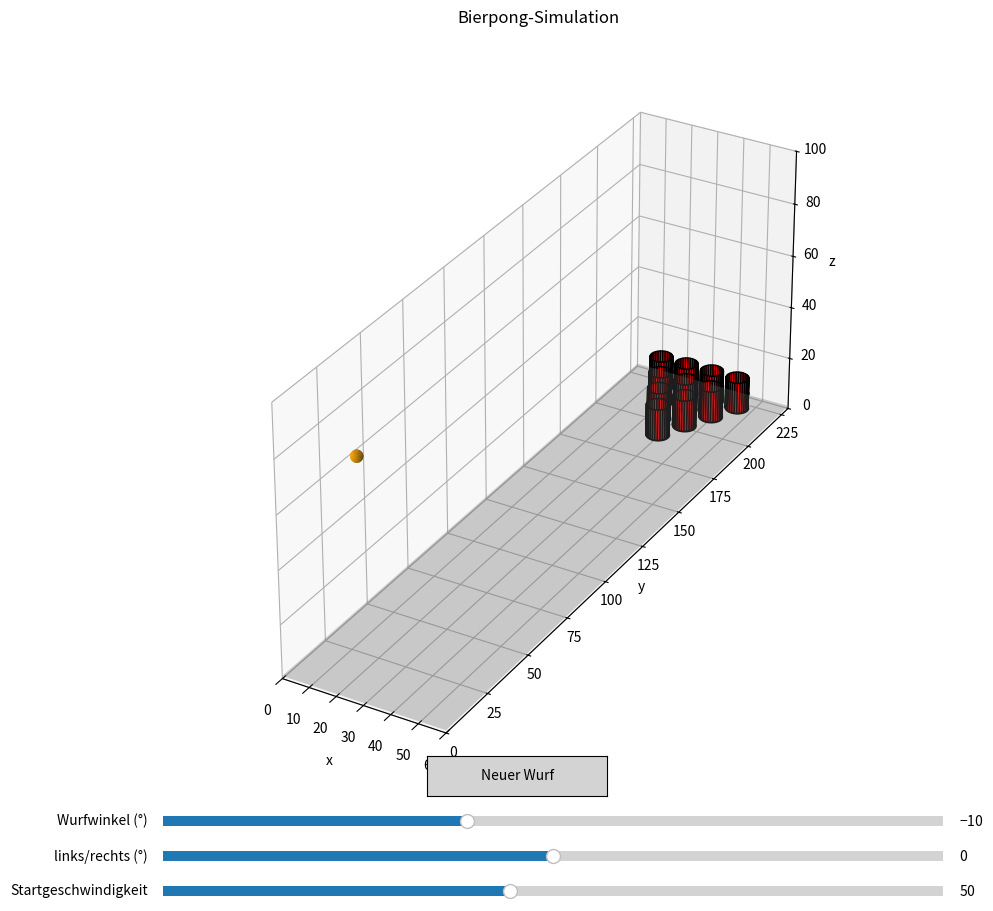

Write the Python code that produced this figure.
import numpy as np
import matplotlib.pyplot as plt
from matplotlib.widgets import Slider, Button
from mpl_toolkits.mplot3d import Axes3D
from mpl_toolkits.mplot3d.art3d import Poly3DCollection
from matplotlib.animation import FuncAnimation

# ----- Parameter -----
r_becher, h_becher = 4, 12
r_kugel = 2
x_tisch, y_tisch, z_tisch = 60, 230, 1
g = 9.81
e = 0.88

# ---- Becherpositionen ----
x0, y0 = 30, 190
positionen_versatz = [
    (0, 0), (-5, 10), (5, 10), (-10, 20), (0, 20), (10, 20),
    (-15, 30), (-5, 30), (5, 30), (15, 30)
]

# ---- Globale Variablen ----
ball_plot = [None]
ani = None

# ---- Funktionen ----
def erstelle_becher(x0, y0, z0):
    t = np.linspace(0, 2 * np.pi, 30)
    x_becher = r_becher * np.cos(t)
    y_becher = r_becher * np.sin(t)

    seiten = []
    for i in range(len(t) - 1):
        seiten.append([
            [x0 + x_becher[i], y0 + y_becher[i], z0],
            [x0 + x_becher[i + 1], y0 + y_becher[i + 1], z0],
            [x0 + x_becher[i + 1], y0 + y_becher[i + 1], z0 + h_becher],
            [x0 + x_becher[i], y0 + y_becher[i], z0 + h_becher]
        ])

    boden = [[x0 + x_becher[i], y0 + y_becher[i], z0] for i in range(len(t))]
    bieroberflaeche = [[x0 + x_becher[i], y0 + y_becher[i], z0 + h_becher/2] for i in range(len(t))]

    return seiten, [boden], [bieroberflaeche]

def zeichne_becher(ax, x, y, z=1):
    seiten, boden, bieroberflaeche = erstelle_becher(x, y, z)
    ax.add_collection3d(Poly3DCollection(seiten, facecolors='red', edgecolors='black', alpha=1))
    ax.add_collection3d(Poly3DCollection(boden, facecolors='darkred', edgecolors='black', alpha=0.8))
    ax.add_collection3d(Poly3DCollection(bieroberflaeche, facecolors='yellow', edgecolors='black', alpha=0.8))

def kugel_daten(x, y, z):
    u = np.linspace(0, 2 * np.pi, 30)
    v = np.linspace(0, np.pi, 15)
    X = r_kugel * np.outer(np.cos(u), np.sin(v)) + x
    Y = r_kugel * np.outer(np.sin(u), np.sin(v)) + y
    Z = r_kugel * np.outer(np.ones_like(u), np.cos(v)) + z
    return X, Y, Z

def berechne_bahn(v0, t_winkel_deg, p_winkel_deg):
    t_winkel = np.radians(t_winkel_deg)
    p_winkel = np.radians(p_winkel_deg)

    vx = v0 * np.cos(p_winkel) * np.sin(t_winkel)
    vy = v0 * np.cos(p_winkel) * np.cos(t_winkel)
    vz = v0 * np.sin(p_winkel)

    dt = 0.05
    t_max = 5
    px, py, pz = [], [], []

    x, y, z = 30, 0, 90
    vz0 = vz
    t_bounce = 0
    x0, y0, z0 = x, y, z

    for t in np.arange(0, t_max, dt):
        t_rel = t - t_bounce
        xt = x0 + vx * t_rel
        yt = y0 + vy * t_rel
        zt = z0 + vz0 * t_rel - 0.5 * g * t_rel**2
        vz_t = vz0 - g * t_rel

        # Aufprall auf Tisch
        if zt - r_kugel <= z_tisch and vz_t < 0:
            vz0 = -vz_t * e
            vx *= e
            vy *= e
            if abs(vz0) < 0.1:
                break  # zu wenig Energie zum Fortsetzen
            t_bounce = t
            x0, y0, z0 = xt, yt, z_tisch + r_kugel
            continue

        # Treffer in Becher
        for dx, dy in positionen_versatz:
            bx, by = x0 + dx, y0 + dy
            localS = transform_to_local(np.array([xt, yt, zt]), np.array([bx, by, 0]))
            dist = (localS[0])**2 + (localS[1])**2
            if zt <= h_becher and dist < (r_becher - r_kugel)**2:
                print("Bechertreffer")
                vx = vy = vz0 = 0
                x0, y0, z0 = xt, yt, zt
                t_bounce = t
                break

        px.append(xt)
        py.append(yt)
        pz.append(max(zt, z_tisch + r_kugel))

    return px, py, pz

def transform_to_local(P_global, C):
    # Vektor vom Zylinderzentrum zur Kugel
    r = P_global - C
    X_local = np.array([1, 0, 0])
    Y_local = np.array([0, 1, 0])
    Z_local = np.array([0, 0, 1])
    # Projektion in lokale Basis
    x_local = np.dot(r, X_local)
    y_local = np.dot(r, Y_local)
    z_local = np.dot(r, Z_local)

    return np.array([x_local, y_local, z_local])

# ----- Plot Setup -----
fig = plt.figure(figsize=(12, 10))
ax = fig.add_subplot(111, projection='3d')
ax.set_xlim(0, x_tisch)
ax.set_ylim(0, y_tisch)
ax.set_zlim(0, 100)
ax.set_xlabel("x")
ax.set_ylabel("y")
ax.set_zlabel("z")
ax.set_title("Bierpong-Simulation")
ax.set_box_aspect([x_tisch, y_tisch, 100])

# Tisch zeichnen
x_vals = [0, x_tisch]
y_vals = [0, y_tisch]
x_t, y_t = np.meshgrid(x_vals, y_vals)
z_t = np.ones_like(x_t) * z_tisch
ax.plot_surface(x_t, y_t, z_t, color='grey', alpha=0.3)

# Becher zeichnen
for dx, dy in positionen_versatz:
    zeichne_becher(ax, x0 + dx, y0 + dy)

# ----- Slider Setup -----
ax_v = plt.axes([0.2, 0.01, 0.65, 0.02])
ax_tw = plt.axes([0.2, 0.045, 0.65, 0.02])
ax_pw = plt.axes([0.2, 0.08, 0.65, 0.02])

s_v = Slider(ax_v, 'Startgeschwindigkeit', 10, 100, valinit=50)
s_tw = Slider(ax_tw, 'links/rechts (°)', -45, 45, valinit=0)
s_pw = Slider(ax_pw, 'Wurfwinkel (°)', -45, 45, valinit=-10)

# ----- Button Setup -----
ax_button = plt.axes([0.42, 0.115, 0.15, 0.04])
button = Button(ax_button, "Neuer Wurf", color='lightgray', hovercolor='lightblue')

# ----- Animations-Update -----
def update(frame):
    global ball_plot, px, py, pz
    if ball_plot[0]:
        ball_plot[0].remove()

    if frame < len(px):
        X, Y, Z = kugel_daten(px[frame], py[frame], pz[frame])
        ball_plot[0] = ax.plot_surface(X, Y, Z, color='orange')
    return ball_plot[0],

def redraw(val):
    neuer_wurf()

def neuer_wurf(event=None):
    global px, py, pz, ani, ball_plot

    px, py, pz = berechne_bahn(s_v.val, s_tw.val, s_pw.val)

    if ball_plot[0]:
        ball_plot[0].remove()
        ball_plot[0] = None

    if ani:
        ani.event_source.stop()

    ani = FuncAnimation(fig, update, frames=len(px), interval=30, blit=False)
    plt.draw()

s_v.on_changed(redraw)
s_tw.on_changed(redraw)
s_pw.on_changed(redraw)
button.on_clicked(neuer_wurf)

# Erste Animation erzeugen
neuer_wurf()
plt.show()
